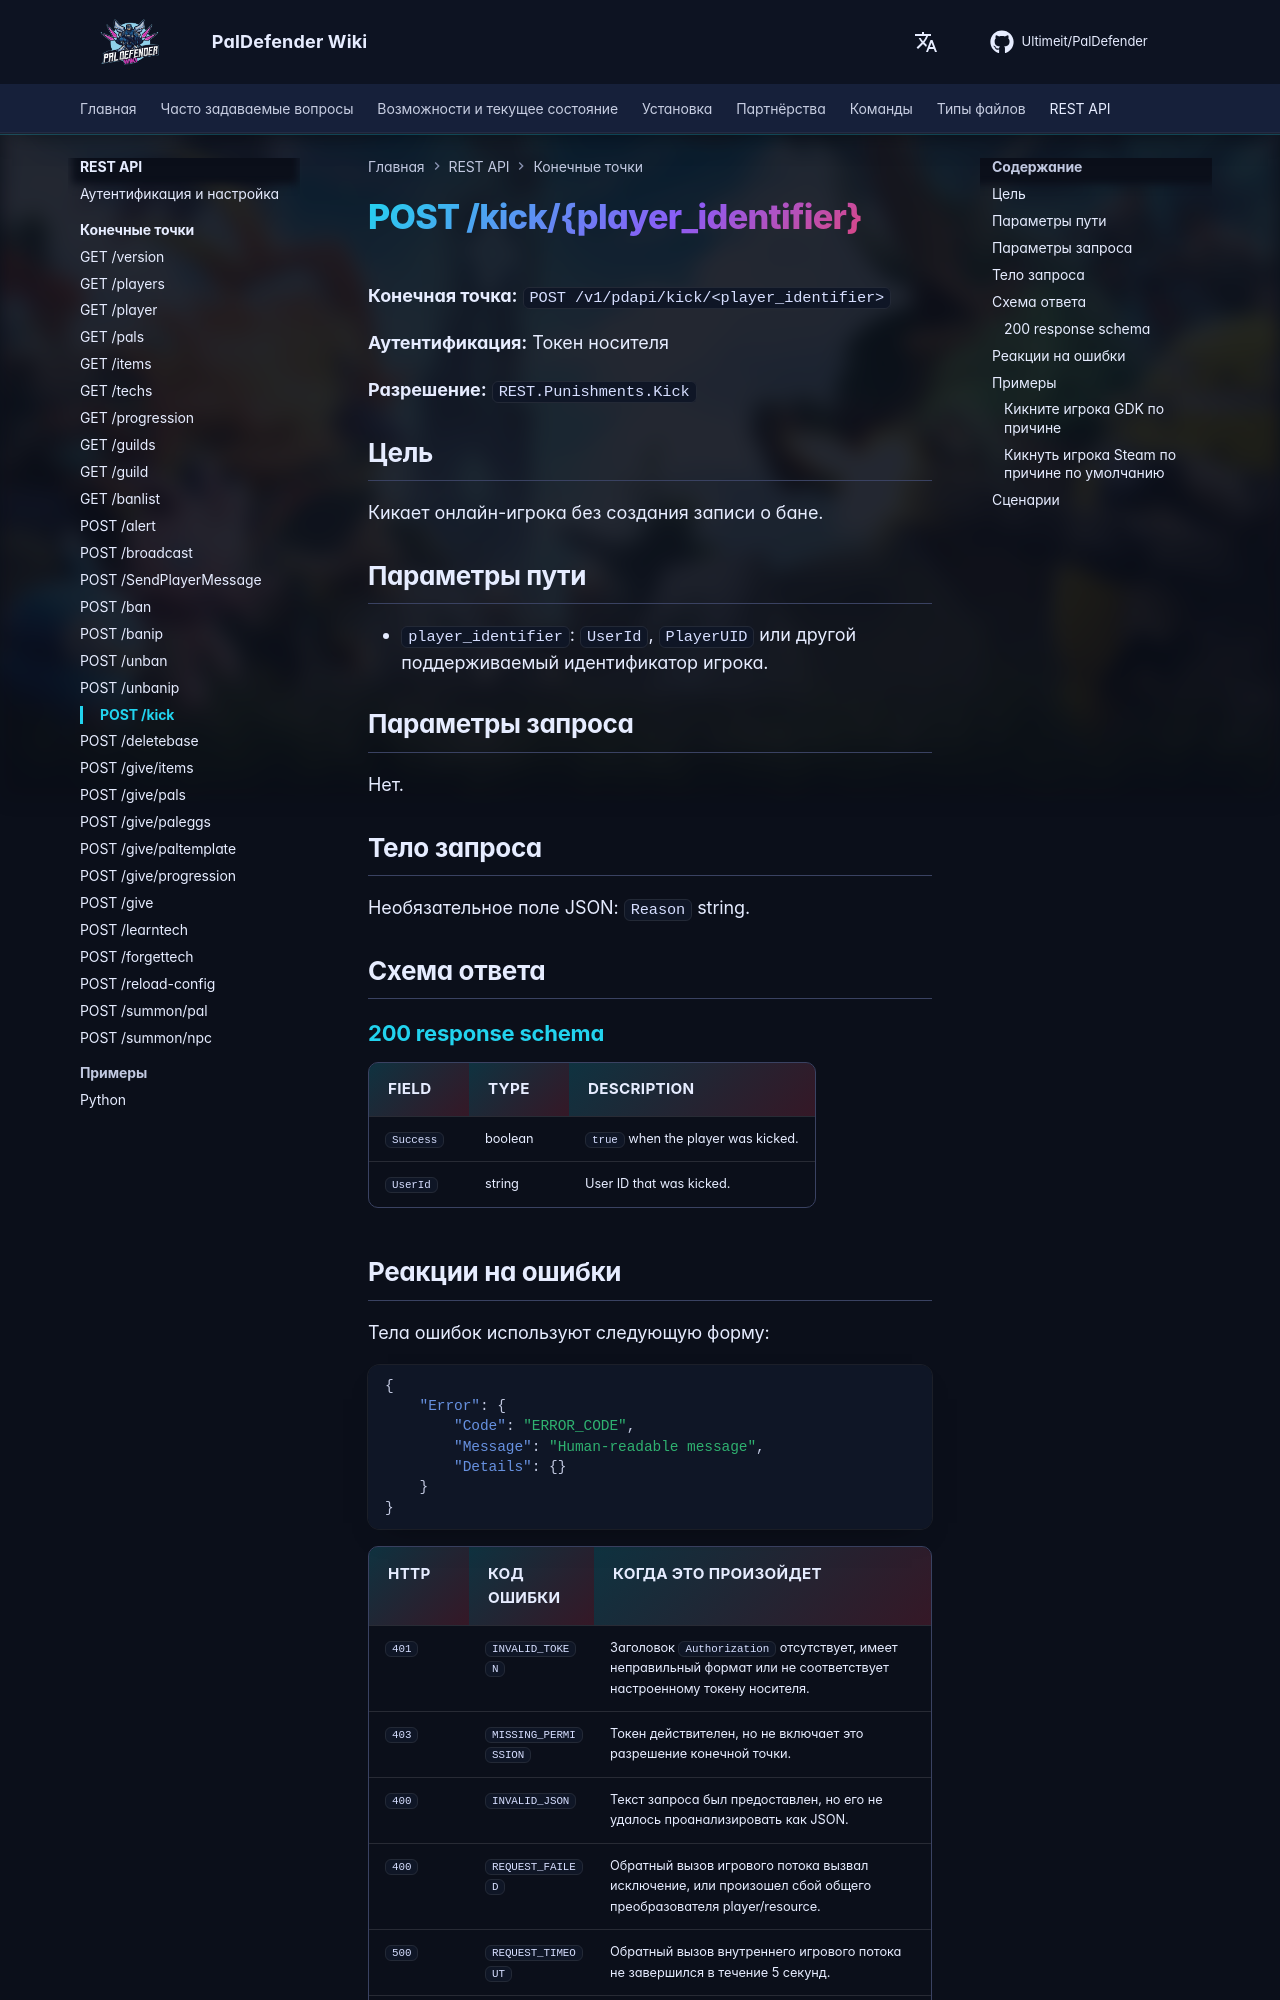

repository: Ultimeit/PalDefender · page: ru/RESTAPI/Endpoints/kick/index.html · generator: mkdocs

# POST /kick/{player_identifier}



**Конечная точка:** `POST /v1/pdapi/kick/<player_identifier>`

**Аутентификация:** Токен носителя

**Разрешение:** `REST.Punishments.Kick`

## Цель

Кикает онлайн-игрока без создания записи о бане.

## Параметры пути

- `player_identifier`: `UserId`, `PlayerUID` или другой поддерживаемый идентификатор игрока.

## Параметры запроса

Нет.

## Тело запроса

Необязательное поле JSON: `Reason` string.

## Схема ответа

--8<-- "_snippets/restapi/schemas/kick.md"
